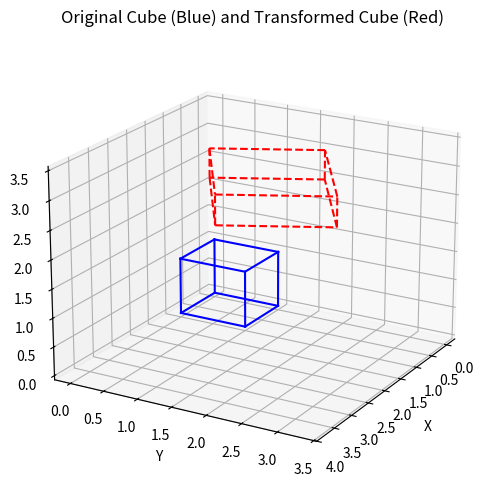

Write the Python code that produced this figure.
# Task 2: Apply scaling, rotation, translation and plot both cubes

import numpy as np
import matplotlib.pyplot as plt
from mpl_toolkits.mplot3d import Axes3D  # noqa: F401

def make_unit_cube():
    pts = np.array([
        [0, 0, 0, 1],
        [1, 0, 0, 1],
        [1, 1, 0, 1],
        [0, 1, 0, 1],
        [0, 0, 1, 1],
        [1, 0, 1, 1],
        [1, 1, 1, 1],
        [0, 1, 1, 1],
    ]).T
    return pts

def plot_cube(ax, pts, style='b-'):
    edges = [
        (0,1),(1,2),(2,3),(3,0),
        (4,5),(5,6),(6,7),(7,4),
        (0,4),(1,5),(2,6),(3,7)
    ]
    xs, ys, zs = pts[0], pts[1], pts[2]
    for i, j in edges:
        ax.plot([xs[i], xs[j]], [ys[i], ys[j]], [zs[i], zs[j]], style)

def transform_points(pts, M):
    return M @ pts

cube = make_unit_cube()

S = np.array([
    [2, 0, 0, 0],
    [0, 1.5, 0, 0],
    [0, 0, 0.5, 0],
    [0, 0, 0, 1]
])

theta = np.pi / 6  # 30 degrees
Rz = np.array([
    [np.cos(theta), -np.sin(theta), 0, 0],
    [np.sin(theta),  np.cos(theta), 0, 0],
    [0, 0, 1, 0],
    [0, 0, 0, 1]
])

T = np.array([
    [1, 0, 0, 2],
    [0, 1, 0, 1],
    [0, 0, 1, 3],
    [0, 0, 0, 1]
])

M = T @ Rz @ S
cube_t = transform_points(cube, M)

fig = plt.figure(figsize=(8,6))
ax = fig.add_subplot(111, projection='3d')

plot_cube(ax, cube, 'b-')
plot_cube(ax, cube_t, 'r--')

ax.set_title("Original Cube (Blue) and Transformed Cube (Red)")
ax.set_xlabel("X")
ax.set_ylabel("Y")
ax.set_zlabel("Z")
ax.view_init(elev=20, azim=30)
plt.show()